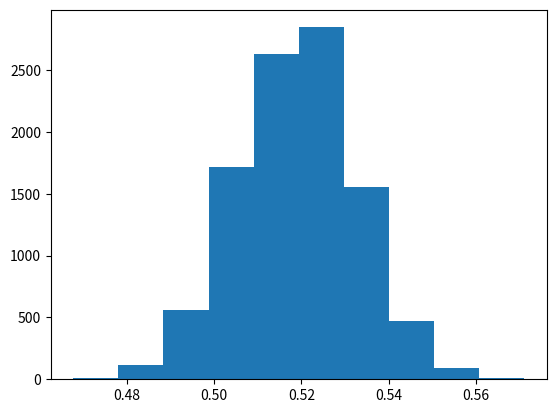

The script that saved this image:
# $\newcommand{L}[1]{\| #1 \|}\newcommand{VL}[1]{\L{ \vec{#1} }}\newcommand{R}[1]{\operatorname{Re}\,(#1)}\newcommand{I}[1]{\operatorname{Im}\, (#1)}$
#
# ## Testing Brexit Proportions
#
# If you look back at [Analyzing Brexit](https://matthew-brett.github.io/les-pilot/brexit.html), you will see that we found:
#
# * 541 people who said they voted to Leave the EU;
#
# * 774 people who said they voted to remain.
#
# * Therefore we have a total of 541 + 774 = 1315 people who voted and told us
#   what they voted.
#
# This gives us a proportion of Leave / (Leave + Remain) of:

#: brexit proportion in survey
541 / (541 + 774)

# We also saw that the [final referendum proportion](https://www.electoralcommission.org.uk/find-information-by-subject/elections-and-referendums/past-elections-and-referendums/eu-referendum/electorate-and-count-information)
# of Leave / (Leave + Remain) was 0.519.
#
# These proprtions seem very different?  But could such a difference have come
# about by chance?
#
# Now we need to formulate exactly what we mean by “come about by chance”?
#
# Specifically, we need for formulate our null hypothesis.  The null hypothesis
# is that the result did come about by chance.
#
# So, what is the chance element here?
#
# We could say it is the sampling.  That is, the survey has a sample of 1315
# people.  By chance, the sample could have more or less Leave voters, and
# therefore generate a higher or lower proportion.
#
# Here’s the null hypothesis: when the survey took its sample, it had the same
# chance of picking a Leave voter as for the whole voting population.  The
# proportion of 0.41 is within the bounds of the variations we might expect from
# random sampling of voters.
#
# The Leave proportion is our *statistic* calculated from the sample.
#
# If we draw 1315 voters at random, and calculate this proportion, and do this
# many times, the calculated proportion will have some distribution or spread.
#
# This is called the *sampling distribution* of the statistic.
#
# We will reject the null hypothesis if 0.411 would be very unusual given the
# sampling distribution of the statistic.
#
# So, how do we make this sampling distribution?
#
# We assume that the probability of selecting a leave voter is actually 0.519.
#
# We adapt our `girl_or_boy` function from [Three girls in a family of four](https://matthew-brett.github.io/les-pilot/number_of_girls.html) to return a
# Leave or Remain voter with that proportion:

#: The random module
import random

#: function to return a Leave or Remain voter
def leave_or_remain():
    # Return 1 for Leave, 0 for Remain
    random_no = random.random()
    if random_no < 0.519:
        our_result = 1
    else:
        our_result = 0
    return our_result

#: call the fnction
#: remember the brackets at the end
leave_or_remain()

# In [Three girls in a family of four](https://matthew-brett.github.io/les-pilot/number_of_girls.html), a single trial was four children.  In our case, a
# single trial is 1315 Leave or Remain voters drawn at random. We calculate the
# statistic for each trial:

#: The statistic value from a single trial
def one_proportion():
    votes = []
    for i in range(1315):
        vote = leave_or_remain()
        votes.append(vote)
    brexits = sum(votes)
    return brexits / len(votes)

# Run a single trial:

#: Result of one trial
one_proportion()

# Now we want the sampling distribution of this proportion.  So, we’re going to
# draw 10000 random samples, and look at the distribution of the statistic (the
# proportion).  This is your job:

#: Number of trials
n_trials = 10000

#- Make a list to contain the proportion for each trial
proportions = []
#- Make 10000 trials.
#- For each trial, calculate the proportion and store it
#- You now have 10000 proportions.
for i in range(n_trials):
    proportion = one_proportion()
    proportions.append(proportion)

# If running in the IPython console, consider running `%matplotlib` to enable
# interactive plots.  If running in the Jupyter Notebook, use `%matplotlib
# inline`.

#: The stuff you need for plotting a histogram
import matplotlib.pyplot as plt

# Plot the histogram of the sampling distribution you have just collected:

#- plot the histogram of the sampling distribution
plt.hist(proportions)

# The value we found in our survey data was 0.411.   How likely do you think
# that value is, given the sampling distribution you have just made?
